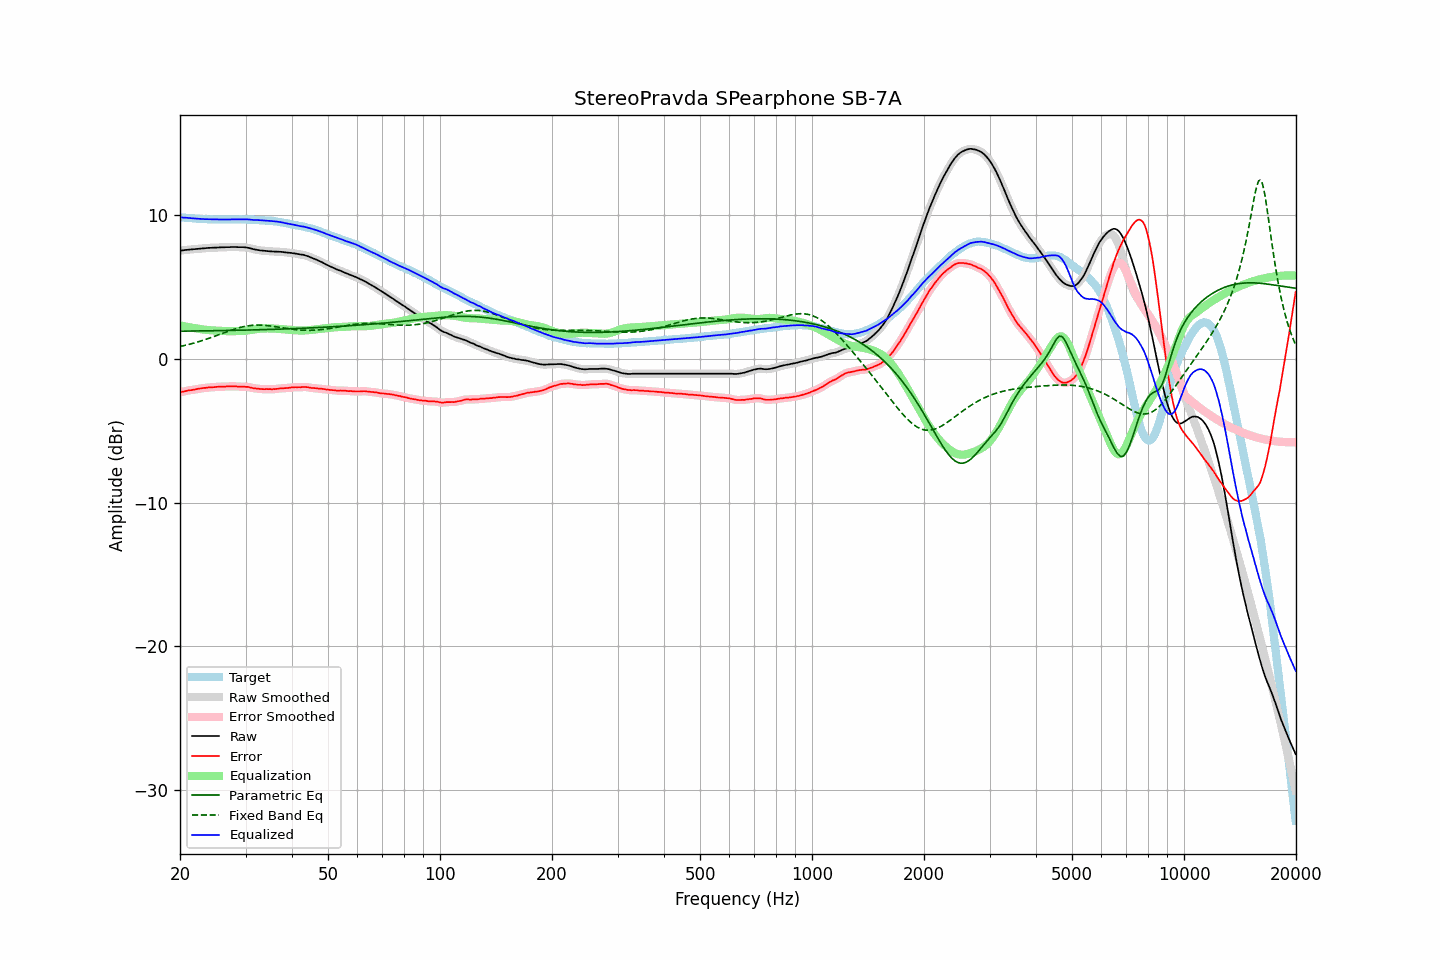

The file beside this chart, header and first rows:
frequency, raw, error, smoothed, error_smoothed, equalization, parametric_eq, fixed_band_eq, equalized_raw, equalized_smoothed, target
20.00, 7.53, -2.32, 7.52, -2.33, 2.32, 1.92, 0.85, 9.85, 9.85, 9.85
20.20, 7.54, -2.30, 7.54, -2.30, 2.30, 1.92, 0.88, 9.83, 9.84, 9.84
20.40, 7.55, -2.28, 7.55, -2.28, 2.28, 1.92, 0.90, 9.82, 9.83, 9.83
20.61, 7.56, -2.25, 7.56, -2.25, 2.25, 1.92, 0.93, 9.82, 9.82, 9.82
20.81, 7.58, -2.22, 7.57, -2.22, 2.23, 1.93, 0.96, 9.81, 9.81, 9.80
21.02, 7.59, -2.20, 7.59, -2.20, 2.21, 1.93, 0.99, 9.80, 9.80, 9.79
21.23, 7.60, -2.18, 7.60, -2.19, 2.19, 1.93, 1.01, 9.79, 9.79, 9.78
21.44, 7.61, -2.18, 7.61, -2.17, 2.17, 1.93, 1.04, 9.78, 9.78, 9.79
21.66, 7.62, -2.15, 7.62, -2.16, 2.15, 1.93, 1.07, 9.77, 9.77, 9.77
21.87, 7.63, -2.14, 7.63, -2.14, 2.13, 1.93, 1.11, 9.76, 9.76, 9.77
22.09, 7.64, -2.11, 7.64, -2.11, 2.11, 1.93, 1.14, 9.75, 9.75, 9.75
22.31, 7.65, -2.09, 7.65, -2.09, 2.10, 1.94, 1.17, 9.74, 9.74, 9.74
22.54, 7.66, -2.07, 7.66, -2.08, 2.08, 1.94, 1.20, 9.73, 9.73, 9.73
22.76, 7.67, -2.06, 7.67, -2.06, 2.06, 1.94, 1.24, 9.73, 9.73, 9.73
22.99, 7.68, -2.04, 7.68, -2.04, 2.04, 1.94, 1.28, 9.72, 9.72, 9.72
23.22, 7.69, -2.02, 7.69, -2.03, 2.03, 1.94, 1.31, 9.71, 9.71, 9.71
23.45, 7.70, -2.02, 7.70, -2.01, 2.02, 1.94, 1.35, 9.71, 9.71, 9.72
23.69, 7.71, -2.00, 7.70, -2.00, 2.01, 1.95, 1.39, 9.71, 9.71, 9.71
23.92, 7.72, -1.98, 7.71, -1.99, 2.00, 1.95, 1.43, 9.71, 9.71, 9.70
24.16, 7.72, -1.99, 7.72, -1.99, 1.99, 1.95, 1.47, 9.70, 9.70, 9.71
24.40, 7.73, -1.98, 7.72, -1.98, 1.98, 1.95, 1.50, 9.70, 9.70, 9.71
24.65, 7.73, -1.97, 7.73, -1.97, 1.97, 1.95, 1.55, 9.69, 9.70, 9.70
24.89, 7.74, -1.96, 7.73, -1.96, 1.96, 1.95, 1.59, 9.70, 9.69, 9.70
25.14, 7.74, -1.95, 7.74, -1.95, 1.96, 1.96, 1.63, 9.69, 9.69, 9.69
25.39, 7.75, -1.94, 7.74, -1.94, 1.95, 1.96, 1.67, 9.69, 9.69, 9.69
25.65, 7.75, -1.94, 7.75, -1.94, 1.94, 1.96, 1.71, 9.69, 9.69, 9.69
25.91, 7.76, -1.93, 7.75, -1.94, 1.94, 1.96, 1.75, 9.69, 9.69, 9.69
26.16, 7.76, -1.94, 7.76, -1.94, 1.93, 1.96, 1.79, 9.69, 9.69, 9.70
26.43, 7.76, -1.93, 7.76, -1.93, 1.93, 1.97, 1.84, 9.68, 9.69, 9.69
26.69, 7.77, -1.92, 7.76, -1.93, 1.92, 1.97, 1.88, 9.69, 9.69, 9.69
26.96, 7.77, -1.92, 7.77, -1.92, 1.92, 1.97, 1.92, 9.69, 9.69, 9.69
27.23, 7.77, -1.92, 7.77, -1.92, 1.92, 1.97, 1.96, 9.69, 9.69, 9.69
27.50, 7.78, -1.91, 7.77, -1.92, 1.92, 1.97, 2.00, 9.70, 9.69, 9.69
27.77, 7.78, -1.92, 7.78, -1.92, 1.92, 1.98, 2.03, 9.70, 9.70, 9.70
28.05, 7.78, -1.91, 7.78, -1.92, 1.92, 1.98, 2.07, 9.70, 9.70, 9.69
28.33, 7.78, -1.92, 7.77, -1.92, 1.92, 1.98, 2.10, 9.70, 9.70, 9.70
28.62, 7.77, -1.93, 7.77, -1.93, 1.93, 1.98, 2.14, 9.69, 9.70, 9.70
28.90, 7.77, -1.94, 7.77, -1.94, 1.93, 1.99, 2.17, 9.69, 9.70, 9.71
29.19, 7.77, -1.94, 7.76, -1.94, 1.93, 1.99, 2.20, 9.70, 9.70, 9.71
29.48, 7.77, -1.93, 7.76, -1.94, 1.94, 1.99, 2.22, 9.70, 9.70, 9.70
29.78, 7.76, -1.94, 7.76, -1.94, 1.95, 1.99, 2.25, 9.70, 9.70, 9.70
30.08, 7.75, -1.95, 7.74, -1.95, 1.96, 2.00, 2.27, 9.70, 9.70, 9.70
30.38, 7.73, -1.95, 7.73, -1.96, 1.97, 2.00, 2.29, 9.70, 9.70, 9.68
30.68, 7.71, -1.97, 7.70, -1.98, 1.98, 2.00, 2.30, 9.69, 9.69, 9.68
30.99, 7.68, -2.00, 7.68, -2.00, 2.00, 2.00, 2.32, 9.68, 9.68, 9.68
31.30, 7.65, -2.03, 7.65, -2.03, 2.02, 2.01, 2.33, 9.67, 9.67, 9.68
31.61, 7.62, -2.05, 7.62, -2.05, 2.04, 2.01, 2.34, 9.66, 9.66, 9.67
31.93, 7.60, -2.05, 7.59, -2.06, 2.06, 2.01, 2.34, 9.65, 9.65, 9.65
32.24, 7.58, -2.08, 7.57, -2.08, 2.08, 2.02, 2.35, 9.65, 9.65, 9.66
32.57, 7.56, -2.08, 7.55, -2.09, 2.09, 2.02, 2.35, 9.64, 9.64, 9.64
32.89, 7.54, -2.10, 7.54, -2.10, 2.10, 2.02, 2.34, 9.63, 9.63, 9.64
33.22, 7.53, -2.10, 7.52, -2.11, 2.10, 2.03, 2.34, 9.63, 9.63, 9.63
33.55, 7.52, -2.11, 7.51, -2.11, 2.11, 2.03, 2.33, 9.62, 9.62, 9.63
33.89, 7.51, -2.11, 7.51, -2.11, 2.11, 2.03, 2.32, 9.62, 9.62, 9.62
34.23, 7.50, -2.10, 7.50, -2.11, 2.11, 2.04, 2.31, 9.61, 9.61, 9.60
34.57, 7.49, -2.11, 7.48, -2.11, 2.12, 2.04, 2.30, 9.60, 9.60, 9.60
34.92, 7.48, -2.10, 7.48, -2.11, 2.11, 2.04, 2.29, 9.59, 9.59, 9.58
35.27, 7.47, -2.13, 7.47, -2.12, 2.11, 2.05, 2.27, 9.58, 9.58, 9.60
35.62, 7.47, -2.10, 7.46, -2.11, 2.11, 2.05, 2.25, 9.57, 9.57, 9.57
35.97, 7.46, -2.11, 7.46, -2.11, 2.10, 2.05, 2.24, 9.55, 9.56, 9.57
... 635 more rows
